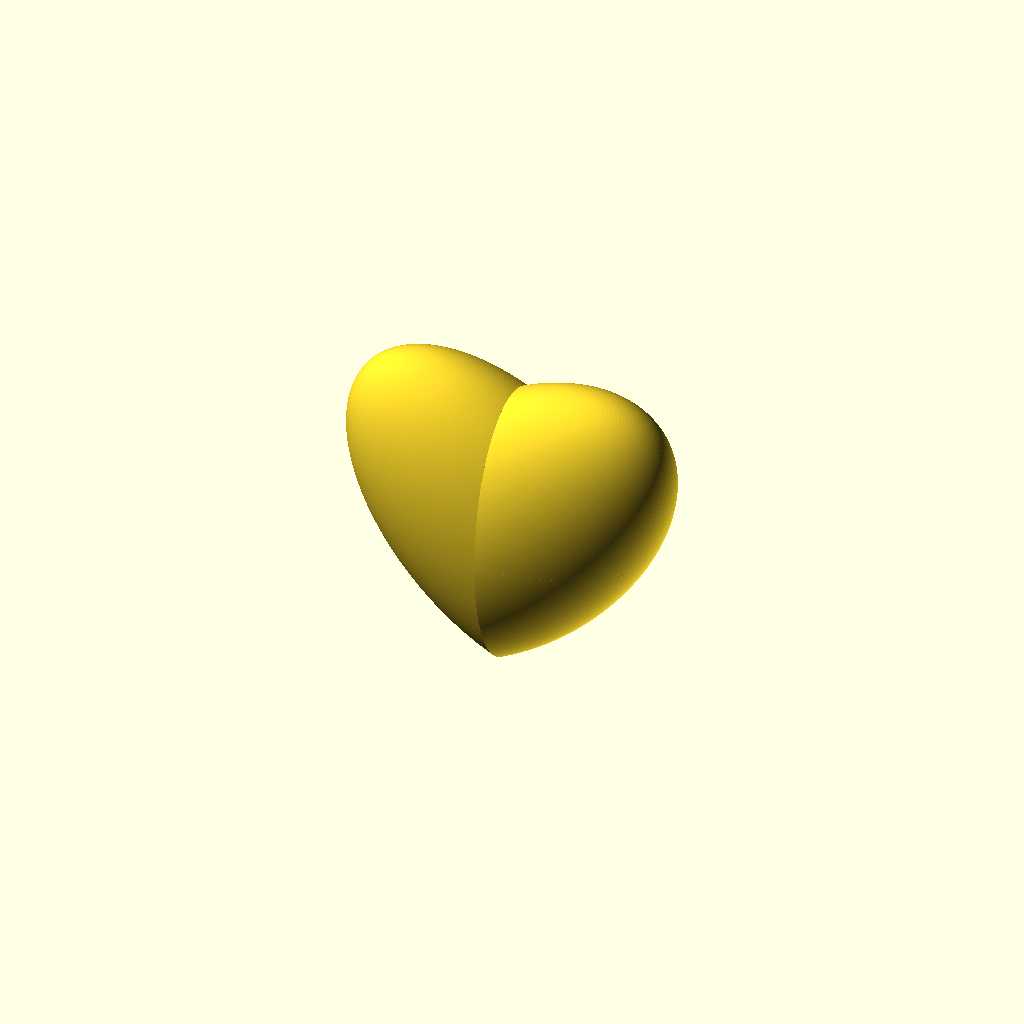
Cell 1 — every parameter at its default value.
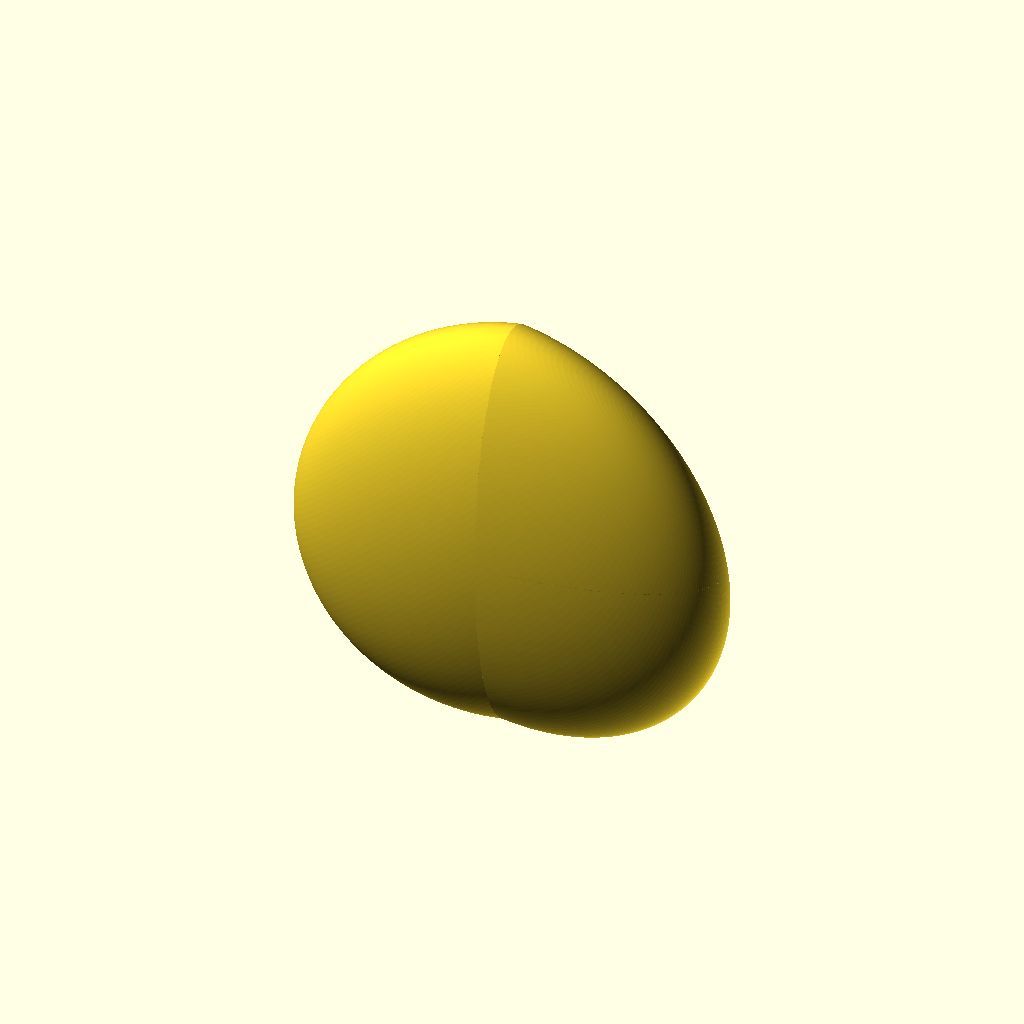
Cell 2: scale_x = 2 (everything else at default).
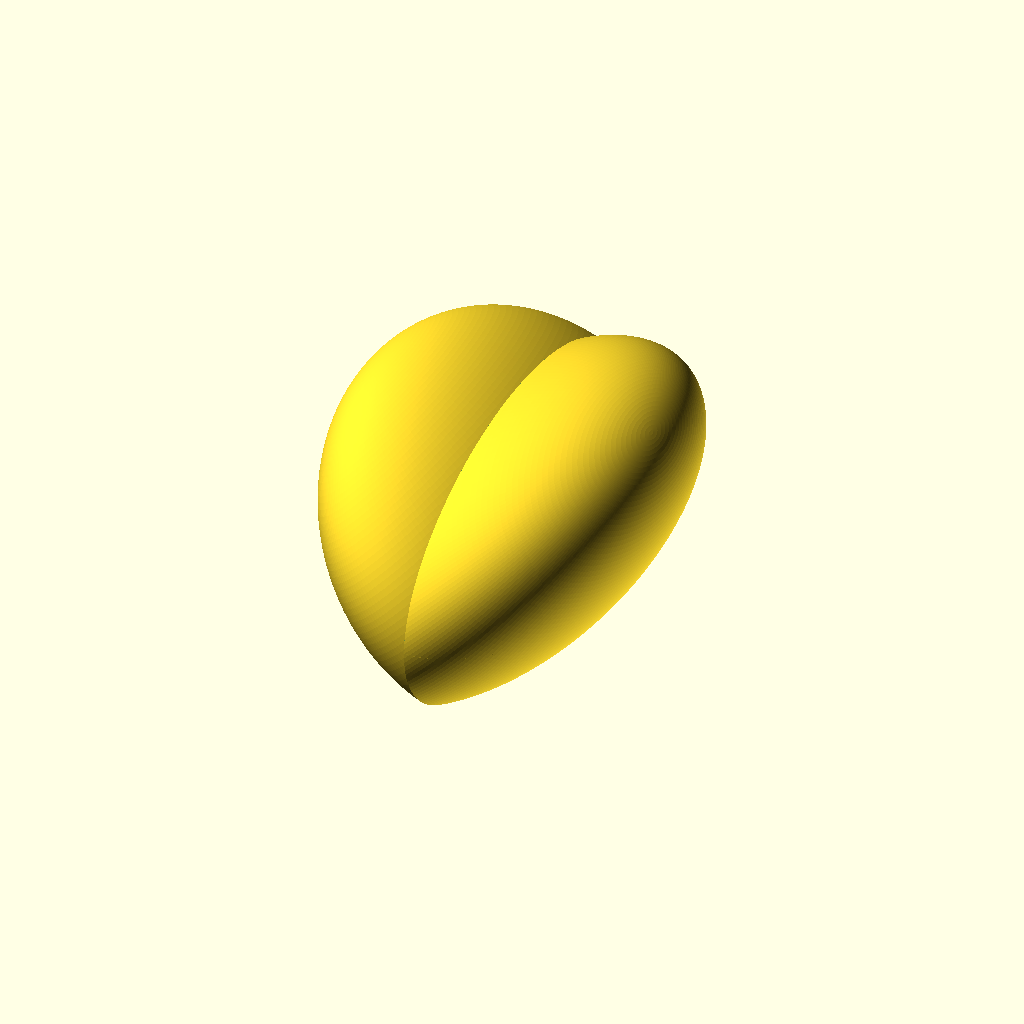
Cell 3 — scale_y set to 2, the other parameters unchanged.
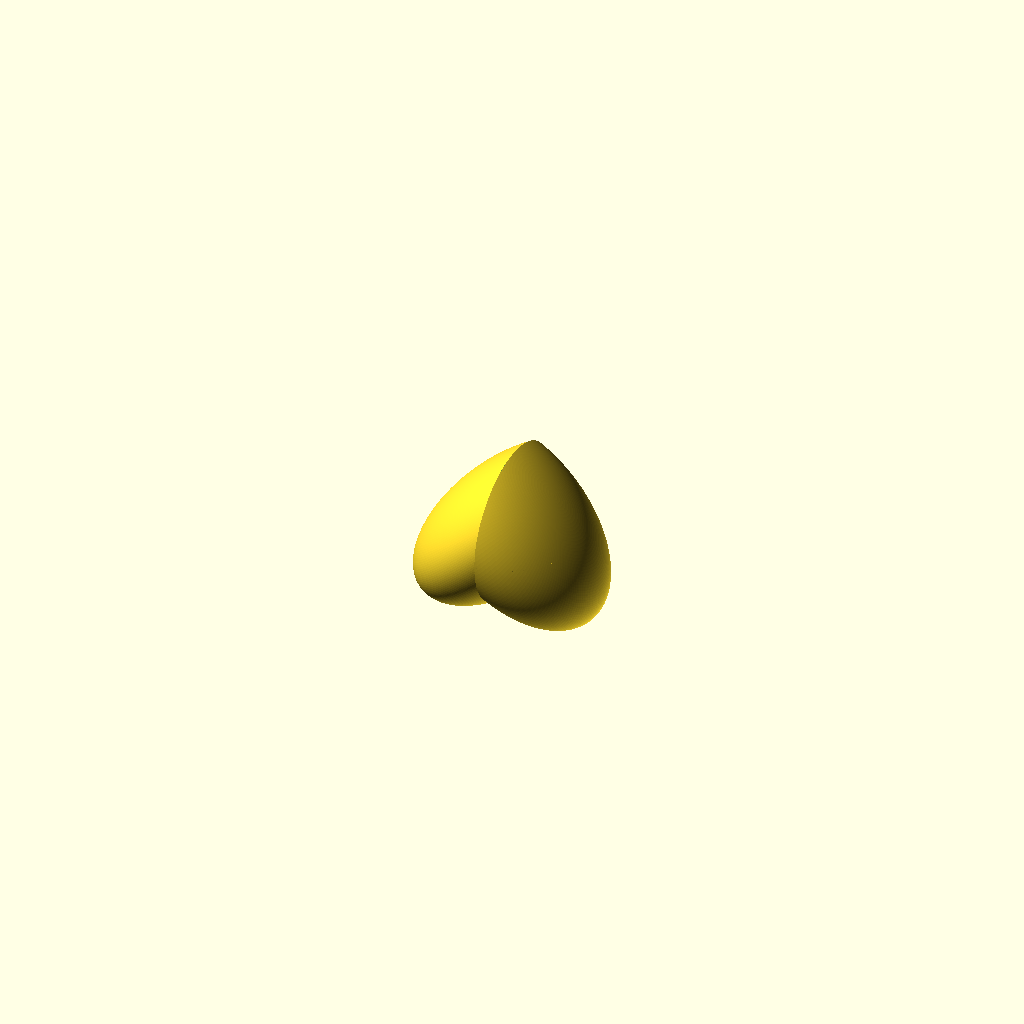
Cell 4 — scale_z set to 0.5, the other parameters unchanged.
One fixed orthographic camera (rotation 55°, 0°, 25°; colour scheme Cornfield) for every cell.
Source of the model, example/EasiestHeart.scad:
// heart bumps width
scale_x = 1; // [0.5:0.01:2]
// heart width
scale_y = 0.7; // [0.5:0.01:2]
// heart bumps length
scale_z = 1.7; // [0.5:0.01:2]

// resolution
$fn = 200;

/* [Animation] */
// rotating animation
animation_rotation = false;

$vpt = animation_rotation ? [0, 0, 0] : [];
$vpr = animation_rotation ? [70, 0, 365 * $t] : [];
$vpd = animation_rotation ? 200 : [];

easiest_heart([scale_x, scale_y, scale_z]);

module easiest_heart(s = [1, 0.7, 1.7]) {
  half_heart(s);
  mirror([1, 0, 0])
    half_heart(s);
}

module half_heart(s = [1, 0.7, 1.7]) {
  difference() {
    rotate([0, 45, 0])
      scale(s)
        sphere(r = 20);
    translate([-50, 0, 0])
      cube([100, 100, 100], center = true);
  }
}
Customizer parameters (derived from the source; name, type, default, range or options):
scale_x: number, default 1, range 0.5 to 2, step 0.01
scale_y: number, default 0.7, range 0.5 to 2, step 0.01
scale_z: number, default 1.7, range 0.5 to 2, step 0.01
animation_rotation: bool, default false
